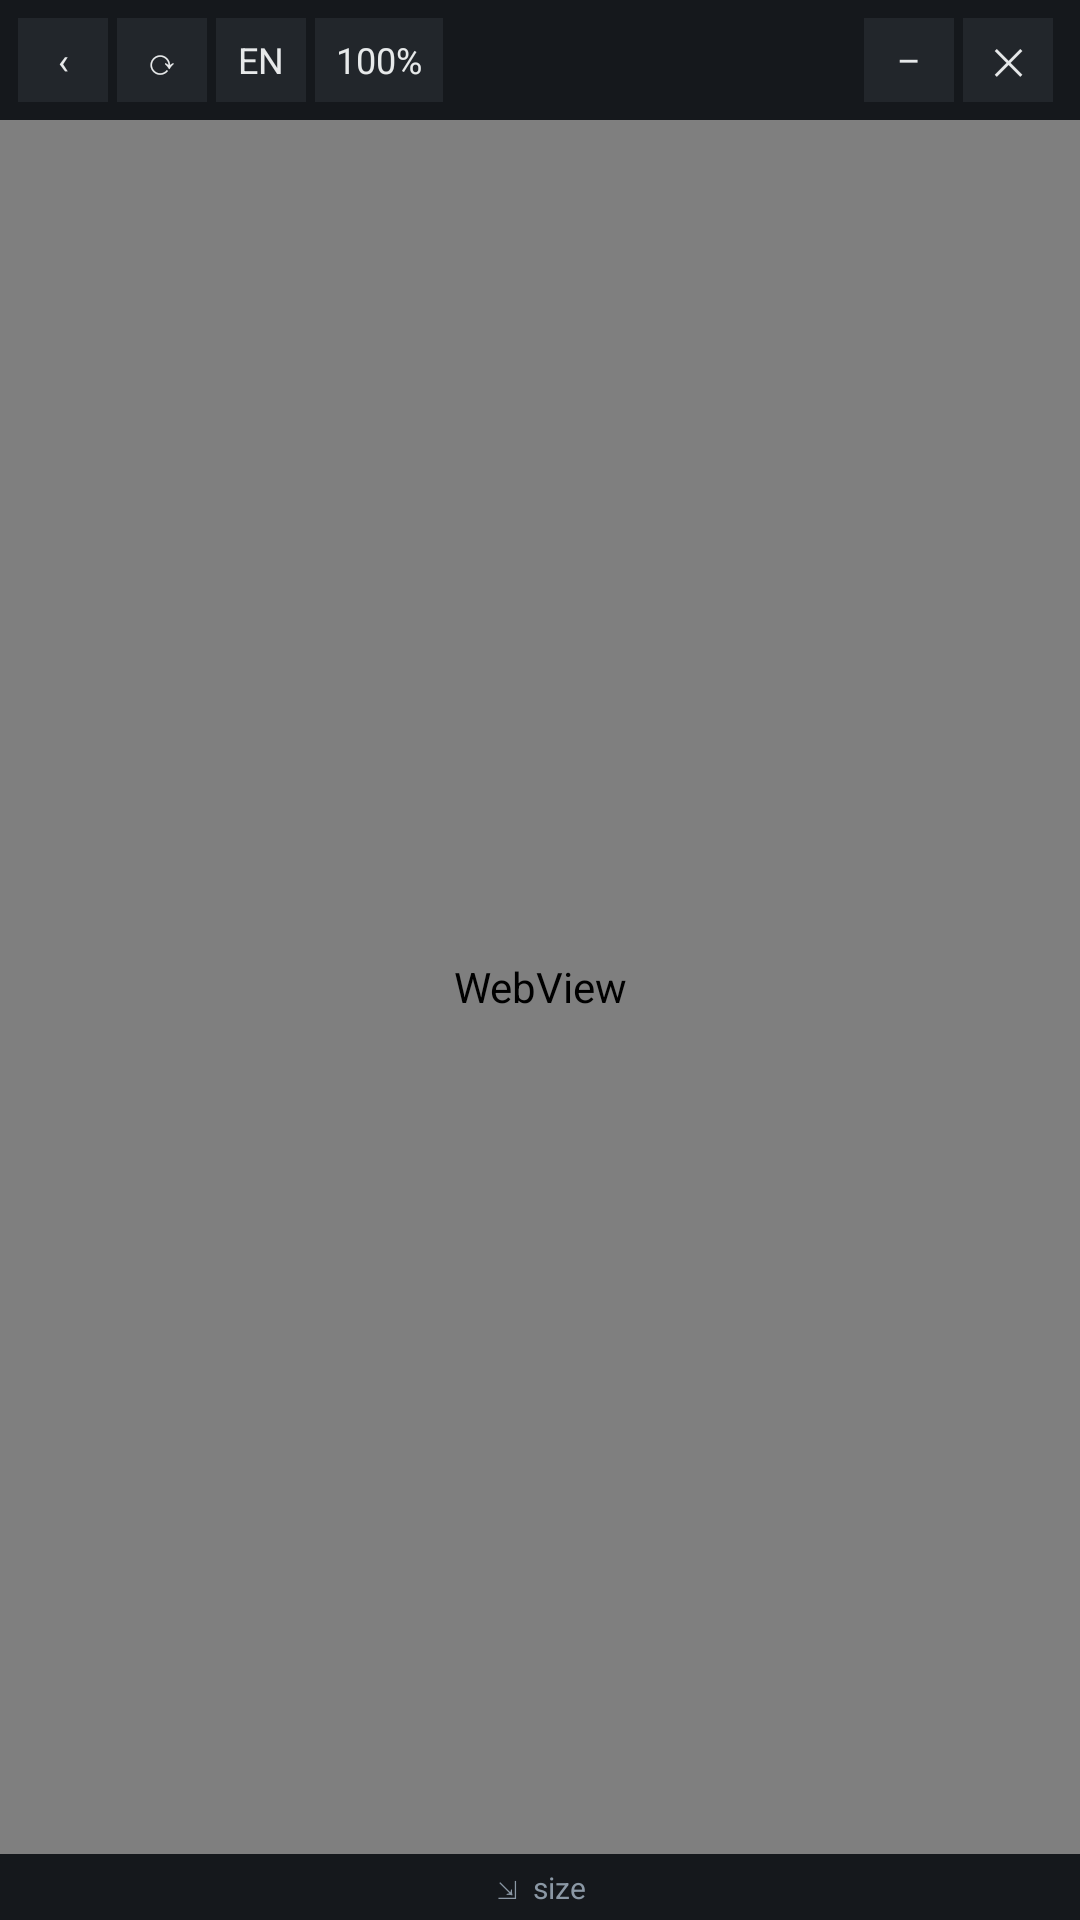

Android layout source for this screen:
<!-- AndroidManifest.xml: application theme Theme.AppCompat.DayNight.NoActionBar -->
<!-- res/layout/floating_panel.xml -->
<?xml version="1.0" encoding="utf-8"?>
<LinearLayout xmlns:android="http://schemas.android.com/apk/res/android"
    android:layout_width="match_parent"
    android:layout_height="match_parent"
    android:orientation="vertical"
    android:background="@drawable/panel_bg">

    <LinearLayout
        android:id="@+id/header"
        android:layout_width="match_parent"
        android:layout_height="40dp"
        android:orientation="horizontal"
        android:gravity="center_vertical"
        android:paddingStart="6dp"
        android:paddingEnd="6dp"
        android:background="#15181C">

        <TextView android:id="@+id/btnBack" style="@style/BarBtn" android:text="‹" />
        <TextView android:id="@+id/btnReload" style="@style/BarBtn" android:text="⟳" />
        <TextView android:id="@+id/btnTr" style="@style/BarBtn" android:text="EN" />
        <TextView android:id="@+id/btnOp" style="@style/BarBtn" android:text="100%" />

        <TextView
            android:id="@+id/status"
            android:layout_width="0dp"
            android:layout_height="wrap_content"
            android:layout_weight="1"
            android:gravity="center"
            android:textSize="10sp"
            android:textColor="#8B98A5"
            android:text="" />

        <TextView android:id="@+id/btnMin" style="@style/BarBtn" android:text="–" />
        <TextView android:id="@+id/btnClose" style="@style/BarBtn" android:text="✕" />
    </LinearLayout>

    <WebView
        android:id="@+id/web"
        android:layout_width="match_parent"
        android:layout_height="0dp"
        android:layout_weight="1" />

    <TextView
        android:id="@+id/grip"
        android:layout_width="match_parent"
        android:layout_height="22dp"
        android:gravity="center"
        android:text="⇲  size"
        android:textSize="10sp"
        android:textColor="#8B98A5"
        android:background="#15181C" />
</LinearLayout>
<!-- resources referenced by this layout -->
<resources>
  <!-- drawable panel_bg (drawable) -->
  <?xml version="1.0" encoding="utf-8"?>
  <shape xmlns:android="http://schemas.android.com/apk/res/android" android:shape="rectangle">
      <solid android:color="#000000" />
      <corners android:radius="12dp" />
      <stroke android:width="1dp" android:color="#2F3336" />
  </shape>
  <style name="BarBtn">
          <item name="android:layout_width">wrap_content</item>
          <item name="android:layout_height">28dp</item>
          <item name="android:minWidth">30dp</item>
          <item name="android:gravity">center</item>
          <item name="android:paddingStart">7dp</item>
          <item name="android:paddingEnd">7dp</item>
          <item name="android:layout_marginEnd">3dp</item>
          <item name="android:textSize">12sp</item>
          <item name="android:textColor">#E7E9EA</item>
          <item name="android:background">#22262B</item>
      </style>
</resources>
